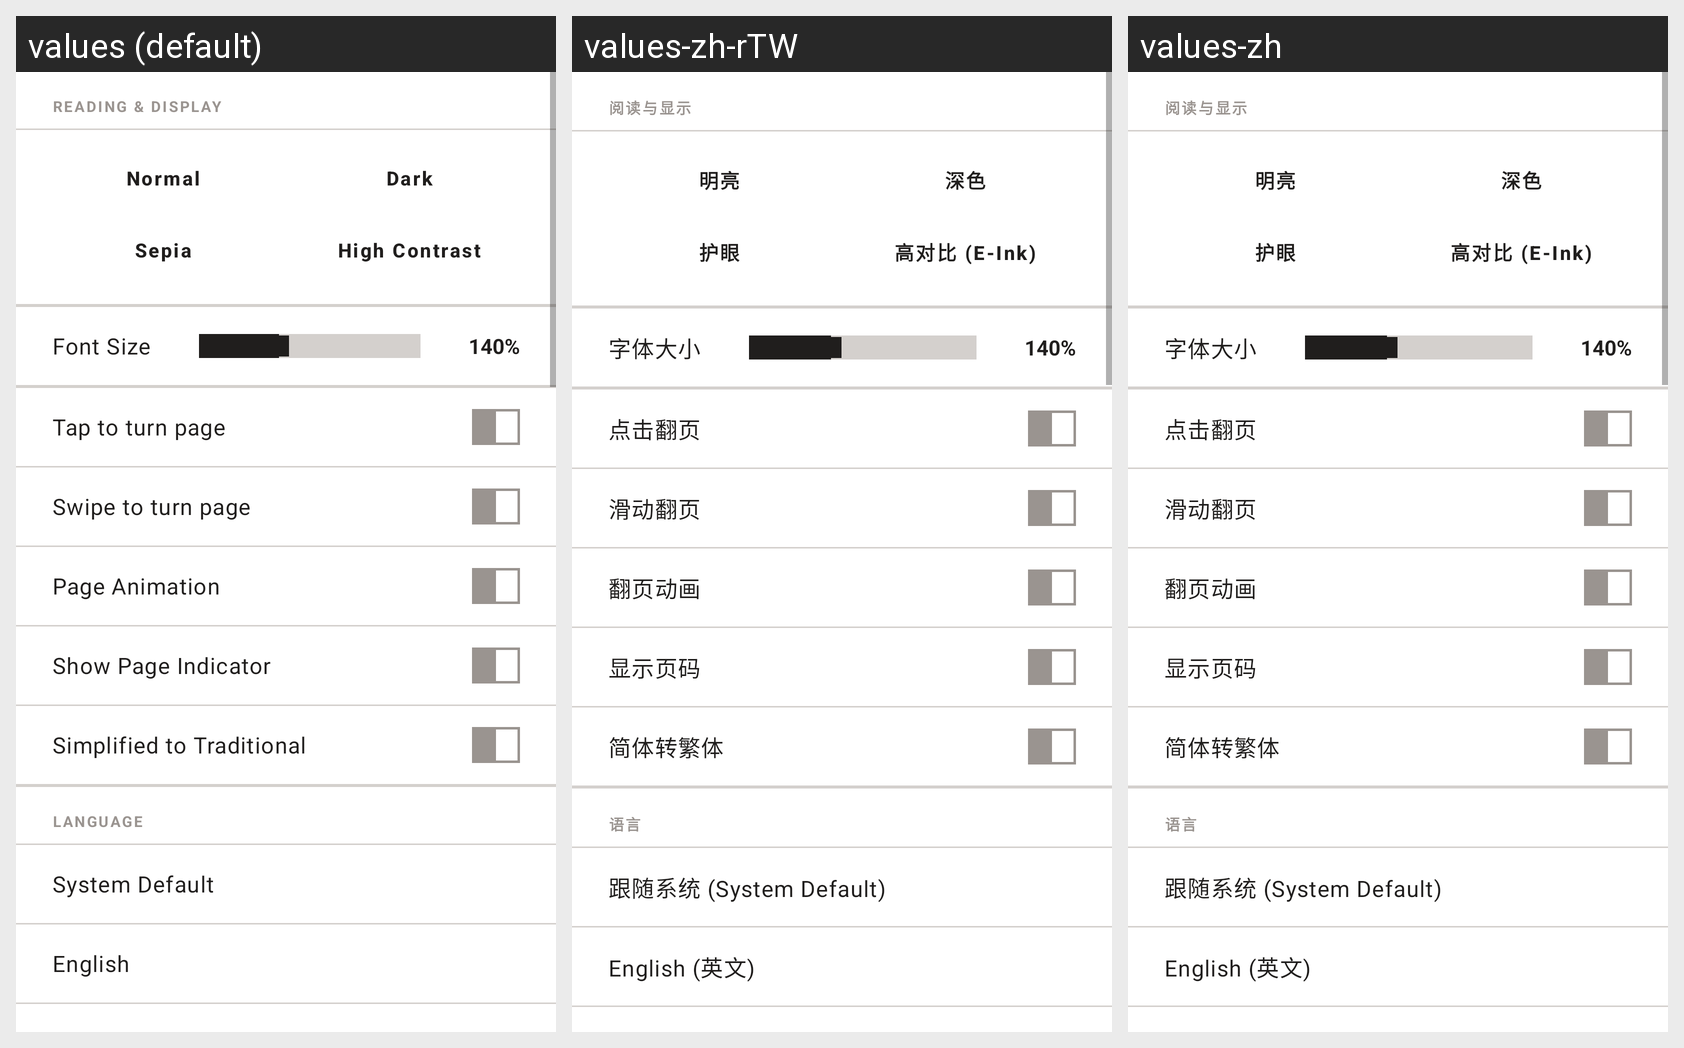

Strings drawn on this Android screen and how each of the app's shown locales translates them:
Android screen res/layout/dialog_reader_settings.xml rendered under 3 locales, left to right: values (default), values-zh-rTW, values-zh. Device: Nexus 5 (rendered at 1080×1920; each locale shown at half size, 540×960, under a caption strip naming it); theme AppTheme.
Strings drawn on this screen, with the default value and each locale's value (text and hints the layout hard-codes, and strings that could not be matched under every locale, appear in the picture but are not listed):

reader_settings_theme_normal
  values: Normal
  values-zh-rTW: 明亮
  values-zh: 明亮

reader_settings_theme_dark
  values: Dark
  values-zh-rTW: 深色
  values-zh: 深色

reader_settings_lang_english
  values: English
  values-zh-rTW: English (英文)
  values-zh: English (英文)
